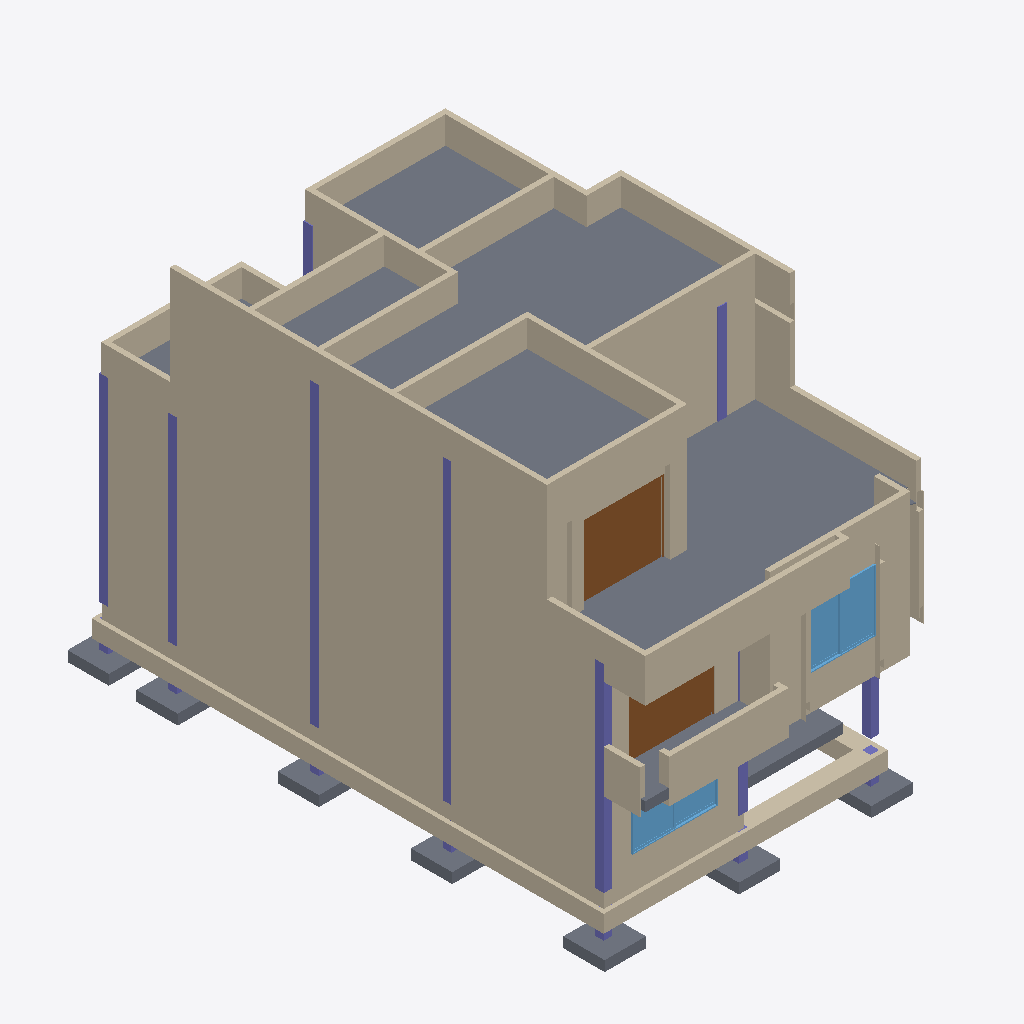
Isometric view of an IFC building model (IFC-SPF (STEP), schema IFC2X3, length unit millimetre), seen from the south-west, elements coloured by IFC class: 48 walls (beige), 24 columns (violet), 14 slabs (grey), 2 doors (brown), 2 windows (light blue).
Extent 9.5 m × 16.3 m × 10.9 m (x, y, z). Storeys (5): Cimiento at -1.20 m; Planta Baja at 0.00 m; Primer Piso at 2.88 m; segundo piso at 5.76 m; Cubierta at 8.64 m. Elements (198): 80 IfcWall, 50 IfcColumn, 25 IfcSlab, 18 IfcWindow, 17 IfcDoor, 8 IfcWallStandardCase.

HEADER;
FILE_DESCRIPTION(('ViewDefinition [CoordinationView_V2.0]','ExchangeRequirement[Architecture]'),'2;1');
FILE_NAME('C:/Users/Arquitecto Oscar/Desktop/ifc/ArqOn_Video_Tutorial3.ifc','2026-08-04T21:32:03',('Architect'),('Nemetschek Vectorworks, Inc.'),'Vectorworks Architect 2022 SP3 (Build 636848) (6','Windows','');
FILE_SCHEMA(('IFC2X3'));
ENDSEC;
DATA;
#51=IFCPROJECT('3hP$eLM$OHyQxxP6xW_tLH',#11,'Vectorworks Project',$,'Vectorworks','',$,(#44),#15);
#90=IFCSITE('3hP$efM$OHyQxxP6xW_tLH',#11,'Terreno predeterminado',$,$,#57,$,$,.ELEMENT.,(38,53,22,113600),(-77,-2,-6,-885600),$,$,$);
#91=IFCBUILDING('3hP$ehM$OHyQxxP6xW_tLH',#11,'Edificio predeterminado',$,$,#58,$,$,.ELEMENT.,$,$,#1122);
#92=IFCBUILDINGSTOREY('3hP$ejM$OHyQxxP6xW_tLH',#11,'Cimiento',$,$,#61,$,$,.ELEMENT.,-1200.0);
#1401=IFCBUILDINGSTOREY('3hP$ghM$OHyQxxP6xW_tLH',#11,'Planta Baja',$,$,#1390,$,$,.ELEMENT.,0.0);
#13391=IFCBUILDINGSTOREY('3hP$kOM$OHyQxxP6xW_tLH',#11,'Primer Piso',$,$,#13388,$,$,.ELEMENT.,2880.0);
#28924=IFCBUILDINGSTOREY('3hP$o5M$OHyQxxP6xW_tLH',#11,'Cubierta',$,$,#28915,$,$,.ELEMENT.,8640.0);
#30639=IFCBUILDINGSTOREY('06AlLgNkiHyQy1P6xW_tLH',#11,'segundo piso',$,$,#30636,$,$,.ELEMENT.,5760.0);
#8286=IFCWALL('3Tj$RWOtqHyQy9P6xW_tLH',#11,'Muro ',$,'Muro ',#8284,#8285,$);
#18640=IFCWALL('1zK_UvOu0HyQy9P6xW_tLH',#11,'Muro ',$,'Muro ',#18638,#18639,$);
#32673=IFCWALL('3vC77SOu0HyQy9P6xW_tLH',#11,'Muro ',$,'Muro ',#32671,#32672,$);
#30769=IFCSLAB('1G6frAOuGHyQy9P6xW_tLH',#11,'Losa de Entre piso',$,'Losa de Entre piso',#30642,#30767,$,.FLOOR.);
#30238=IFCSLAB('1wso5yOuCHyQy9P6xW_tLH',#11,'Losa de Entre piso',$,'Losa de Entre piso',#30142,#30236,$,.FLOOR.);
#29099=IFCWALL('1JrUYPOuCHyQy9P6xW_tLH',#11,'EstiloDePared-2',$,'EstiloDePared-2',#29097,#29098,$);
#30474=IFCSLAB('1wso60OuCHyQy9P6xW_tLH',#11,'Losa de Entre piso',$,'Losa de Entre piso',#30398,#30472,$,.FLOOR.);
#99=IFCWALLSTANDARDCASE('0d1Ccna6qHyQz2P6xW_tLH',#11,'Wall',$,'Unstyled Wall',#96,#97,$);
#41219=IFCWALL('0Gxmz2Ou4HyQy9P6xW_tLH',#11,'EstiloDePared-2',$,'EstiloDePared-2',#41217,#41218,$);
#30100=IFCSLAB('1wso5wOuCHyQy9P6xW_tLH',#11,'Losa de Entre piso',$,'Losa de Entre piso',#30024,#30098,$,.FLOOR.);
#124=IFCWALLSTANDARDCASE('0d1CdJa6qHyQz2P6xW_tLH',#11,'Wall',$,'Unstyled Wall',#121,#122,$);
#23116=IFCWALL('0IKAhQOtyHyQy9P6xW_tLH',#11,'Muro ',$,'Muro ',#23114,#23115,$);
#29015=IFCWALL('3$qUxTOu8HyQy9P6xW_tLH',#11,'EstiloDePared-2',$,'EstiloDePared-2',#29013,#29014,$);
#29604=IFCWALL('3$qUxaOu8HyQy9P6xW_tLH',#11,'EstiloDePared-2',$,'EstiloDePared-2',#29602,#29603,$);
#32567=IFCWALL('3mgI40Ou0HyQy9P6xW_tLH',#11,'Muro ',$,'Muro ',#32565,#32566,$);
#13705=IFCWALL('3Ef7QlOtyHyQy9P6xW_tLH',#11,'EstiloDePared-2',$,'EstiloDePared-2',#13703,#13704,$);
#10455=IFCWALL('3Tj$ReOtqHyQy9P6xW_tLH',#11,'Muro ',$,'Muro ',#10453,#10454,$);
#40687=IFCDOOR('2n0XlKOuGHyQy9P6xW_tLH',#11,'D-01',$,$,#42871,#40685,'D-01',2100.0,2500.0);
#29942=IFCWALL('3$qUxgOu8HyQy9P6xW_tLH',#11,'EstiloDePared-2',$,'EstiloDePared-2',#29940,#29941,$);
#29183=IFCWALL('3$qUxVOu8HyQy9P6xW_tLH',#11,'EstiloDePared-2',$,'EstiloDePared-2',#29181,#29182,$);
#32898=IFCWALL('3vC77TOu0HyQy9P6xW_tLH',#11,'EstiloDePared-2',$,'EstiloDePared-2',#32896,#32897,$);
#41512=IFCWALL('0NTn_OOu4HyQy9P6xW_tLH',#11,'EstiloDePared-2',$,'EstiloDePared-2',#41510,#41511,$);
#29351=IFCWALL('3$qUxXOu8HyQy9P6xW_tLH',#11,'EstiloDePared-2',$,'EstiloDePared-2',#29349,#29350,$);
#28930=IFCWALL('3$qUx2Ou8HyQy9P6xW_tLH',#11,'EstiloDePared-2',$,'EstiloDePared-2',#28928,#28929,$);
#29435=IFCWALL('3$qUxYOu8HyQy9P6xW_tLH',#11,'EstiloDePared-2',$,'EstiloDePared-2',#29433,#29434,$);
#29519=IFCWALL('3$qUxZOu8HyQy9P6xW_tLH',#11,'EstiloDePared-2',$,'EstiloDePared-2',#29517,#29518,$);
#29689=IFCWALL('3$qUxdOu8HyQy9P6xW_tLH',#11,'EstiloDePared-2',$,'EstiloDePared-2',#29687,#29688,$);
#29773=IFCWALL('3$qUxeOu8HyQy9P6xW_tLH',#11,'EstiloDePared-2',$,'EstiloDePared-2',#29771,#29772,$);
#29267=IFCWALL('3$qUxWOu8HyQy9P6xW_tLH',#11,'EstiloDePared-2',$,'EstiloDePared-2',#29265,#29266,$);
#23108=IFCWINDOW('2ldnrMOuGHyQy9P6xW_tLH',#11,'W-01',$,$,#28712,#23106,$,1796.0,1986.0);
#30356=IFCSLAB('1wso5_OuCHyQy9P6xW_tLH',#11,'Losa de Entre piso',$,'Losa de Entre piso',#30280,#30354,$,.FLOOR.);
#26578=IFCDOOR('1anvgXa5uHyQz2P6xW_tLH',#11,'D-01',$,$,#28804,#26576,'D-01',2100.0,2500.0);
#39701=IFCWALL('3mgI4SOu0HyQy9P6xW_tLH',#11,'Muro ',$,'Muro ',#39699,#39700,$);
#39978=IFCWALL('3mgI4WOu0HyQy9P6xW_tLH',#11,'EstiloDePared-2',$,'EstiloDePared-2',#39976,#39977,$);
#12647=IFCSLAB('3KiUt7OtuHyQy9P6xW_tLH',#11,'Losa de Entre piso',$,'Losa de Entre piso',#12575,#12645,$,.FLOOR.);
#10447=IFCWINDOW('2j21M_OuGHyQy9P6xW_tLH',#11,'W-01',$,$,#13250,#10445,$,1796.0,2486.0);
#42421=IFCWALL('2jAGRUa5OHyQz2P6xW_tLH',#11,'EstiloDePared-2',$,'EstiloDePared-2',#42419,#42420,$);
#41658=IFCWALL('0oRBx8Ou4HyQy9P6xW_tLH',#11,'EstiloDePared-2',$,'EstiloDePared-2',#41656,#41657,$);
#579=IFCSLAB('3p9yqua6eHyQz2P6xW_tLH',#11,'Zapata',$,'Zapata',#557,#577,$,.FLOOR.);
#18556=IFCWALL('1zK_UuOu0HyQy9P6xW_tLH',#11,'EstiloDePared-2',$,'EstiloDePared-2',#18554,#18555,$);
#26588=IFCWALL('0IKAheOtyHyQy9P6xW_tLH',#11,'Muro ',$,'Muro ',#26586,#26587,$);
#13514=IFCSLAB('0UZWiOOu0HyQy9P6xW_tLH',#11,'Losa de Entre piso',$,'Losa de Entre piso',#13394,#13512,$,.FLOOR.);
#37511=IFCWALL('3mgI4EOu0HyQy9P6xW_tLH',#11,'Muro ',$,'Muro ',#37509,#37510,$);
#505=IFCSLAB('3p9yqsa6eHyQz2P6xW_tLH',#11,'Zapata',$,'Zapata',#483,#503,$,.FLOOR.);
#542=IFCSLAB('3p9yqta6eHyQz2P6xW_tLH',#11,'Zapata',$,'Zapata',#520,#540,$,.FLOOR.);
#801=IFCSLAB('3XcbAma6eHyQz2P6xW_tLH',#11,'Zapata',$,'Zapata',#779,#799,$,.FLOOR.);
#468=IFCSLAB('3p9ypKa6eHyQz2P6xW_tLH',#11,'Zapata',$,'Zapata',#446,#466,$,.FLOOR.);
#357=IFCSLAB('01t3Nua6iHyQz2P6xW_tLH',#11,'Zapata',$,'Zapata',#335,#355,$,.FLOOR.);
#690=IFCSLAB('3hQsIsa6eHyQz2P6xW_tLH',#11,'Zapata',$,'Zapata',#668,#688,$,.FLOOR.);
#19930=IFCWALL('0IKAhIOtyHyQy9P6xW_tLH',#11,'Muro ',$,'Muro ',#19928,#19929,$);
#12972=IFCCOLUMN('2k2DykOuGHyQy9P6xW_tLH',#11,'Column 0',$,$,#12953,#12970,'0');
#16779=IFCWALL('0IKAh4OtyHyQy9P6xW_tLH',#11,'Muro ',$,'Muro ',#16777,#16778,$);
#37628=IFCWALL('3mgI4GOu0HyQy9P6xW_tLH',#11,'Muro ',$,'Muro ',#37626,#37627,$);
#27296=IFCCOLUMN('2ldotmOuGHyQy9P6xW_tLH',#11,'Column 0',$,$,#27277,#27294,'0');
#40697=IFCWALL('3mgI4YOu0HyQy9P6xW_tLH',#11,'Muro ',$,'Muro ',#40695,#40696,$);
#29857=IFCWALL('3$qUxfOu8HyQy9P6xW_tLH',#11,'EstiloDePared-2',$,'EstiloDePared-2',#29855,#29856,$);
#42305=IFCCOLUMN('2oH9oZOuGHyQy9P6xW_tLH',#11,'Column 0',$,$,#42286,#42303,'0');
#26713=IFCWALL('0IKAhgOtyHyQy9P6xW_tLH',#11,'Muro ',$,'Muro ',#26711,#26712,$);
#12928=IFCCOLUMN('2k2DxoOuGHyQy9P6xW_tLH',#11,'Column 0',$,$,#12909,#12926,'0');
#27120=IFCCOLUMN('2ldoq0OuGHyQy9P6xW_tLH',#11,'Column 0',$,$,#27101,#27118,'0');
#27186=IFCCOLUMN('2ldorQOuGHyQy9P6xW_tLH',#11,'Column 0',$,$,#27167,#27184,'0');
#27252=IFCCOLUMN('2ldosqOuGHyQy9P6xW_tLH',#11,'Column 0',$,$,#27233,#27250,'0');
#12796=IFCCOLUMN('2j21sCOuGHyQy9P6xW_tLH',#11,'Column 0',$,$,#12777,#12794,'0');
#12862=IFCCOLUMN('2k2DwOOuGHyQy9P6xW_tLH',#11,'Column 0',$,$,#12843,#12860,'0');
#42349=IFCCOLUMN('2oH9pVOuGHyQy9P6xW_tLH',#11,'Column 0',$,$,#42330,#42347,'0');
#26864=IFCWALL('0IKAhiOtyHyQy9P6xW_tLH',#11,'Muro ',$,'Muro ',#26862,#26863,$);
#41805=IFCWALL('0oRBxAOu4HyQy9P6xW_tLH',#11,'EstiloDePared-2',$,'EstiloDePared-2',#41803,#41804,$);
#12994=IFCCOLUMN('2k2DzCOuGHyQy9P6xW_tLH',#11,'Column 0',$,$,#12975,#12992,'0');
#149=IFCWALLSTANDARDCASE('0d1Cdra6qHyQz2P6xW_tLH',#11,'Wall',$,'Unstyled Wall',#146,#147,$);
#42283=IFCCOLUMN('2oH9o5OuGHyQy9P6xW_tLH',#11,'Column 0',$,$,#42264,#42281,'0');
#12730=IFCCOLUMN('2j21qoOuGHyQy9P6xW_tLH',#11,'Column 0',$,$,#12711,#12728,'0');
#27054=IFCCOLUMN('2ldoocOuGHyQy9P6xW_tLH',#11,'Column 0',$,$,#27035,#27052,'0');
#39831=IFCWALL('3mgI4UOu0HyQy9P6xW_tLH',#11,'EstiloDePared-2',$,'EstiloDePared-2',#39829,#39830,$);
#42393=IFCCOLUMN('2oH9qROuGHyQy9P6xW_tLH',#11,'Column 0',$,$,#42374,#42391,'0');
#12950=IFCCOLUMN('2k2DyGOuGHyQy9P6xW_tLH',#11,'Column 0',$,$,#12931,#12948,'0');
#13558=IFCWALL('3Ef7QjOtyHyQy9P6xW_tLH',#11,'EstiloDePared-2',$,'EstiloDePared-2',#13556,#13557,$);
#35524=IFCWALL('3mgI48Ou0HyQy9P6xW_tLH',#11,'Muro ',$,'Muro ',#35522,#35523,$);
#41068=IFCWALL('3mgI4cOu0HyQy9P6xW_tLH',#11,'Muro ',$,'Muro ',#41066,#41067,$);
#37715=IFCWALL('3mgI4IOu0HyQy9P6xW_tLH',#11,'Muro ',$,'Muro ',#37713,#37714,$);
#1121=IFCCOLUMN('3XKtkXa6aHyQz2P6xW_tLH',#11,'Column 0',$,$,#1102,#1119,'0');
#1099=IFCCOLUMN('3XKtkWa6aHyQz2P6xW_tLH',#11,'Column 0',$,$,#1080,#1097,'0');
#1077=IFCCOLUMN('3XKtkVa6aHyQz2P6xW_tLH',#11,'Column 0',$,$,#1058,#1075,'0');
#27274=IFCCOLUMN('2ldotIOuGHyQy9P6xW_tLH',#11,'Column 0',$,$,#27255,#27272,'0');
#1055=IFCCOLUMN('3XKtkUa6aHyQz2P6xW_tLH',#11,'Column 0',$,$,#1036,#1053,'0');
#923=IFCCOLUMN('3XKtkOa6aHyQz2P6xW_tLH',#11,'Column 0',$,$,#904,#921,'0');
#989=IFCCOLUMN('3XKtkRa6aHyQz2P6xW_tLH',#11,'Column 0',$,$,#970,#987,'0');
#857=IFCCOLUMN('3XKtkLa6aHyQz2P6xW_tLH',#11,'Column 0',$,$,#838,#855,'0');
#13852=IFCWALL('3Ef7QqOtyHyQy9P6xW_tLH',#11,'EstiloDePared-2',$,'EstiloDePared-2',#13850,#13851,$);
#41366=IFCWALL('0Gxmz4Ou4HyQy9P6xW_tLH',#11,'EstiloDePared-2',$,'EstiloDePared-2',#41364,#41365,$);
#40886=IFCWALL('3mgI4aOu0HyQy9P6xW_tLH',#11,'Muro ',$,'Muro ',#40884,#40885,$);
ENDSEC;
